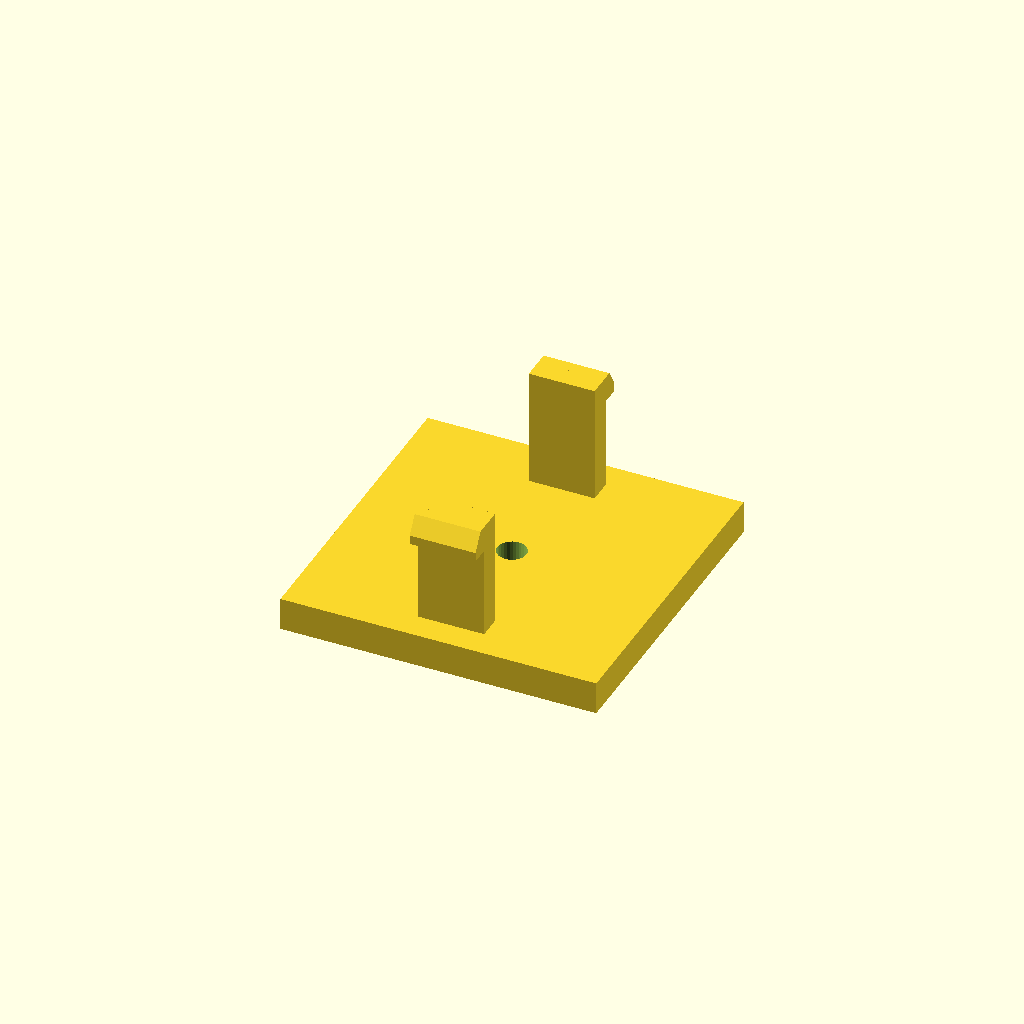
Cell 1: the model at its default parameters.
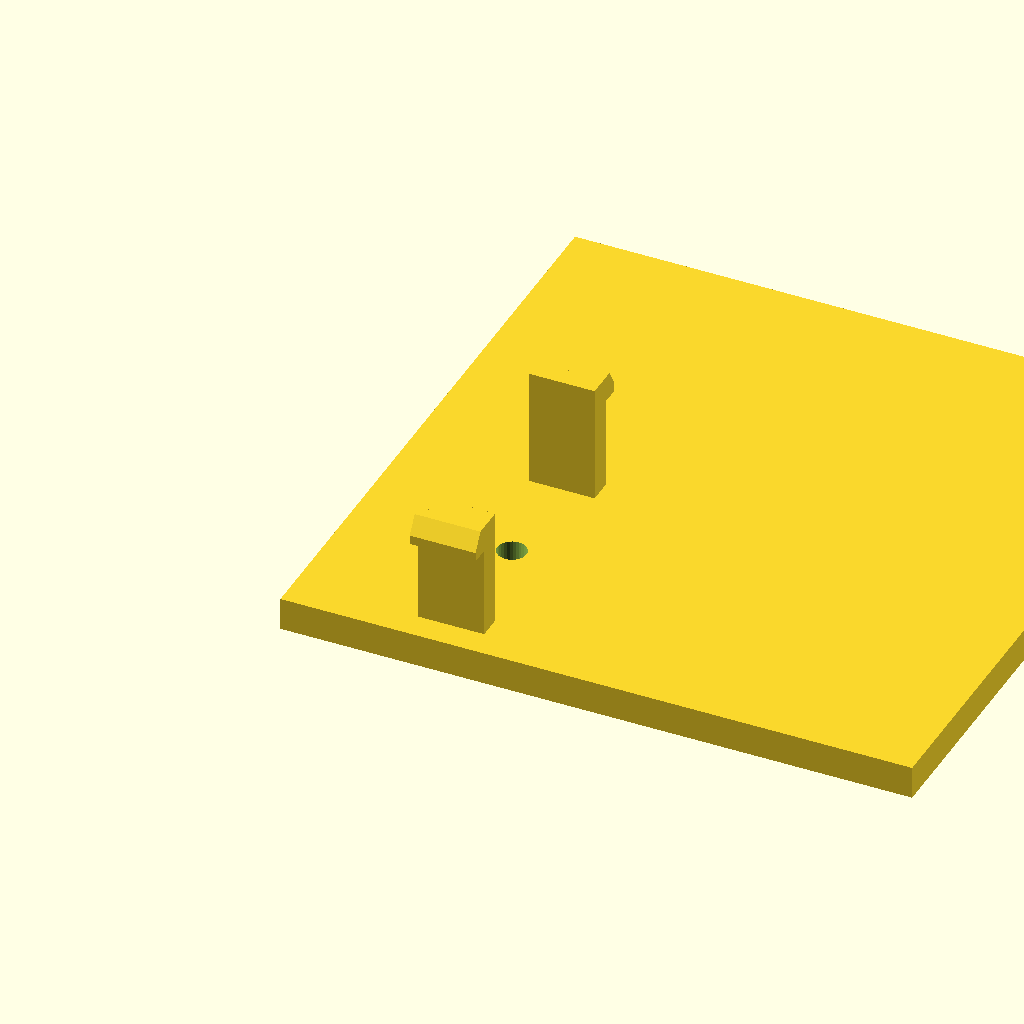
Cell 2: base_d = 96 (everything else at default).
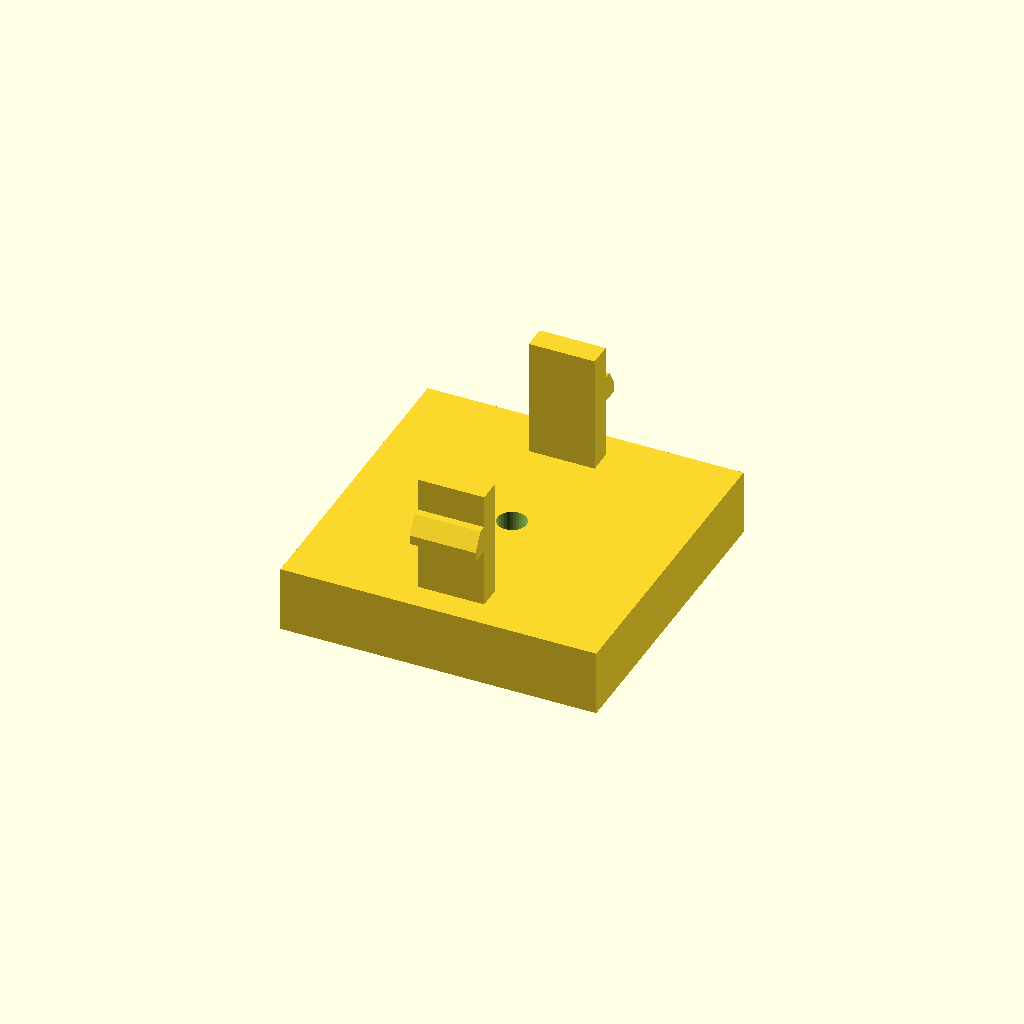
Cell 3 — base_h set to 10, the other parameters unchanged.
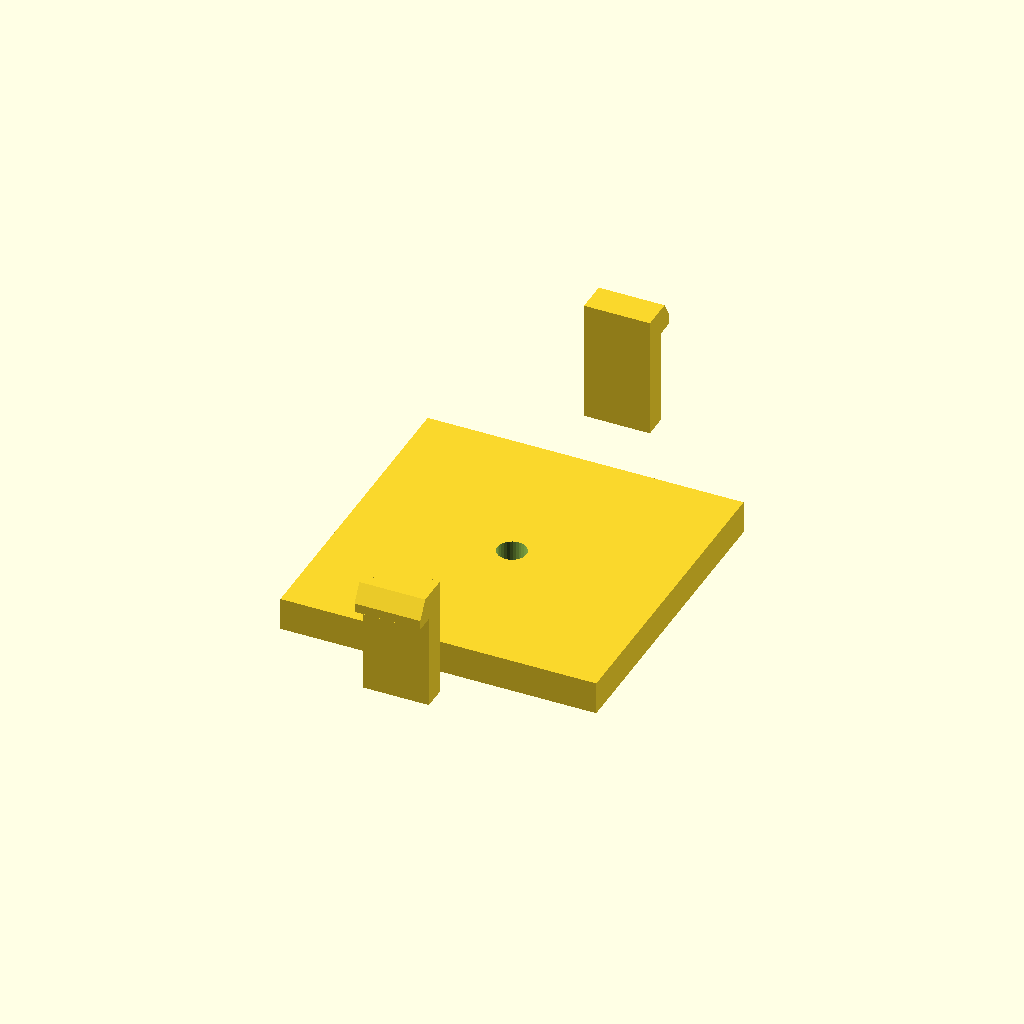
Cell 4: the same model with span = 72.
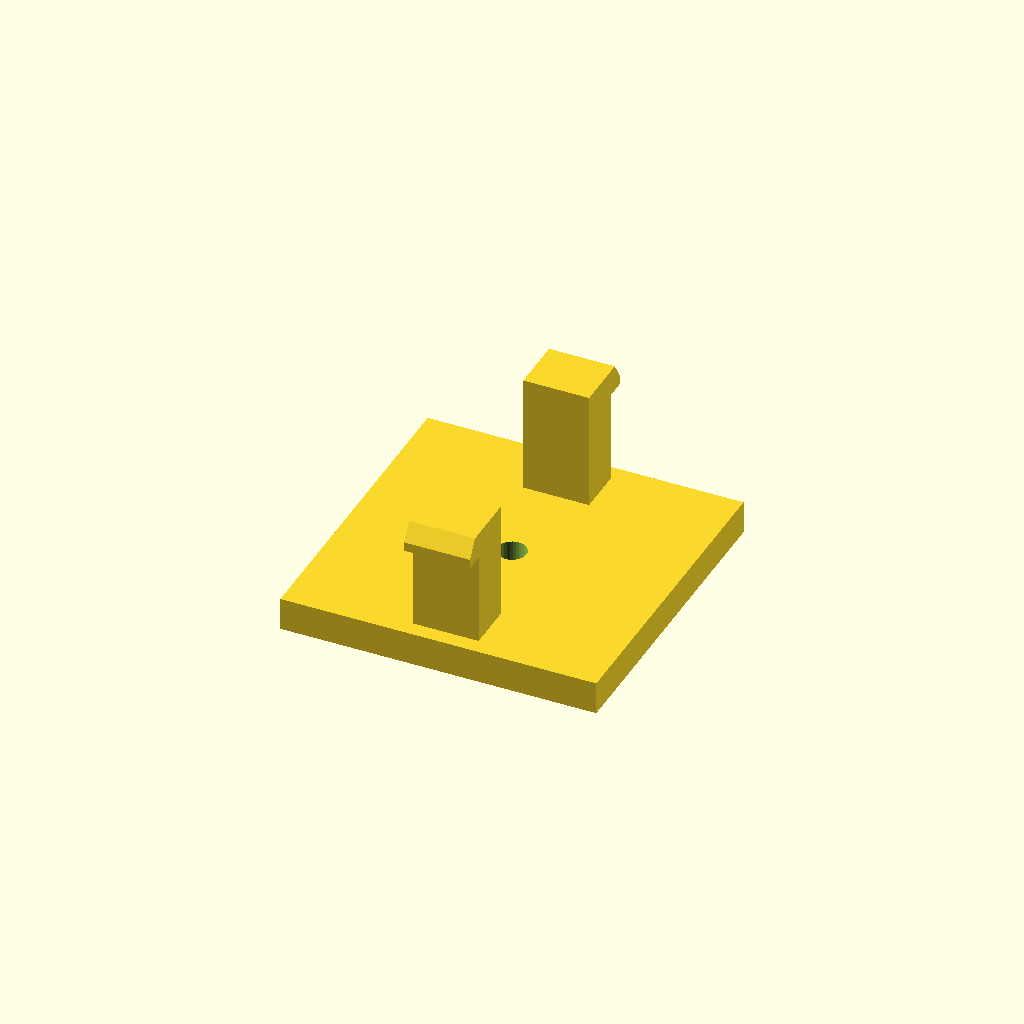
Cell 5: arm_t = 7.2 (everything else at default).
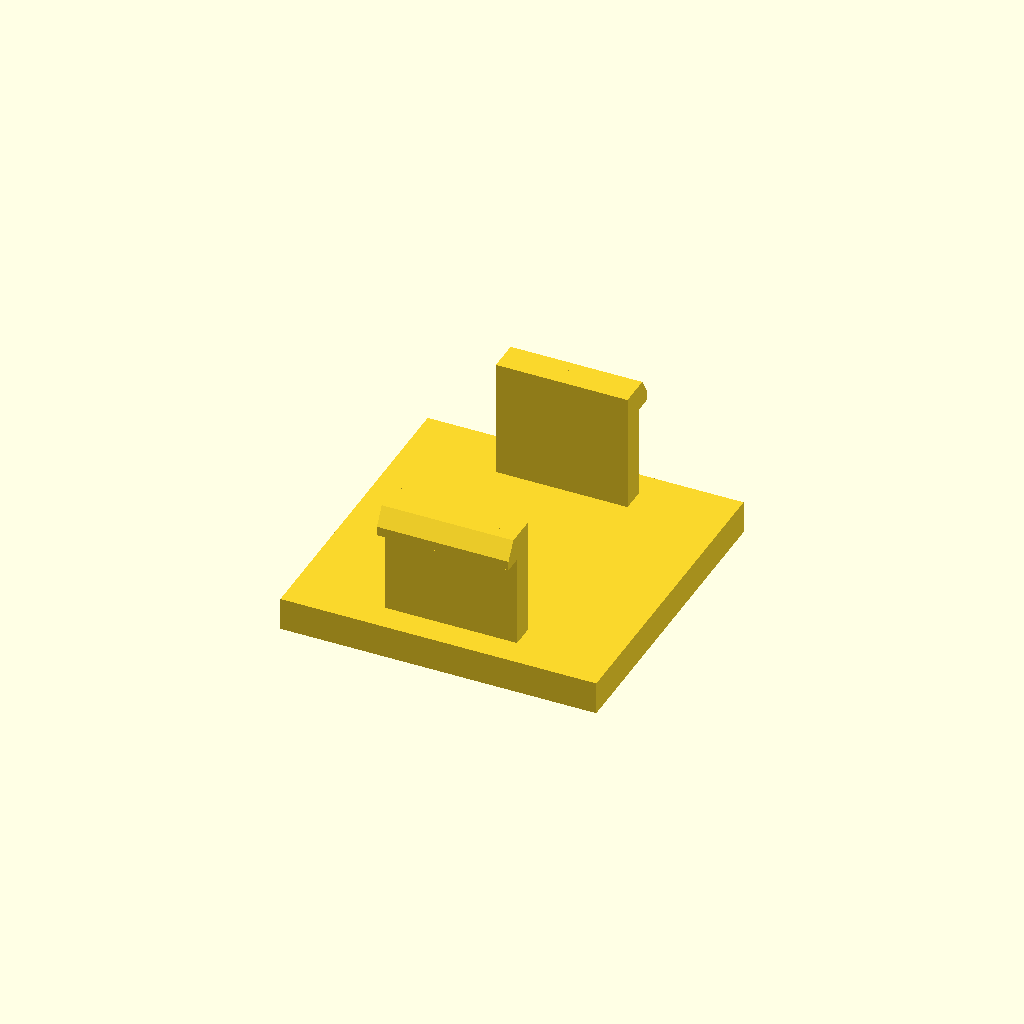
Cell 6: the same model with arm_d = 20.
One fixed orthographic camera (rotation 55°, 0°, 25°; colour scheme Cornfield) for every cell.
OpenSCAD source file optional_data/data/gen3/snapfits/part_0002.scad:
$fn = 32;

// ----------------------------------------------------------------------
// Snap-fit latch: 2 arms, 18 mm tall, 3 mm undercut hooks
// ----------------------------------------------------------------------

// --- parameters (mm) ---
base_d = 48;              // base plate depth
base_h = 5;               // base plate thickness
span = 36;                // distance between opposite arms
arm_t = 3.6;              // arm thickness
arm_d = 10;               // arm width
height = 18;              // free arm length
head_len = 3;             // hook reach
head_h = 4;               // hook height
lead = 1.4;               // lead-in ramp thickness
bore_d = 4.4;             // base fixing bore
top_z = 23;               // height of the arm tips above the base

arms = 2;

difference() {
  union() {
    /* base plate, centred on the arm ring */
    translate([-24, -24, 0]) cube([base_d, base_d, base_h]);
    for (a = [0 : 360 / arms : 359]) rotate([0, 0, a]) {
    /* arm, sunk 0.5 mm into the base */
    translate([-arm_d / 2, span / 2 - arm_t / 2, base_h - 0.5]) cube([arm_d, arm_t, height + 0.5]);
    /* hook: a convex hull of a tall inner block and a thin outer lip
       gives a flat undercut below and a lead-in ramp on top */
    hull() {
      translate([-arm_d / 2, span / 2 + arm_t / 2 - 0.6, top_z - head_h]) cube([arm_d, lead + 0.4, head_h]);
      translate([-arm_d / 2, span / 2 + arm_t / 2 - 0.2, top_z - head_h]) cube([arm_d, head_len, lead]);
    }
    }
  }
  translate([0, 0, -2.5]) cylinder(h = base_h + 5, d = bore_d);
}
Parameter table extracted from the source (name, type, default, range or options):
base_d: number, default 48
base_h: number, default 5
span: number, default 36
arm_t: number, default 3.6
arm_d: number, default 10
height: number, default 18
head_len: number, default 3
head_h: number, default 4
lead: number, default 1.4
bore_d: number, default 4.4
top_z: number, default 23
arms: number, default 2
